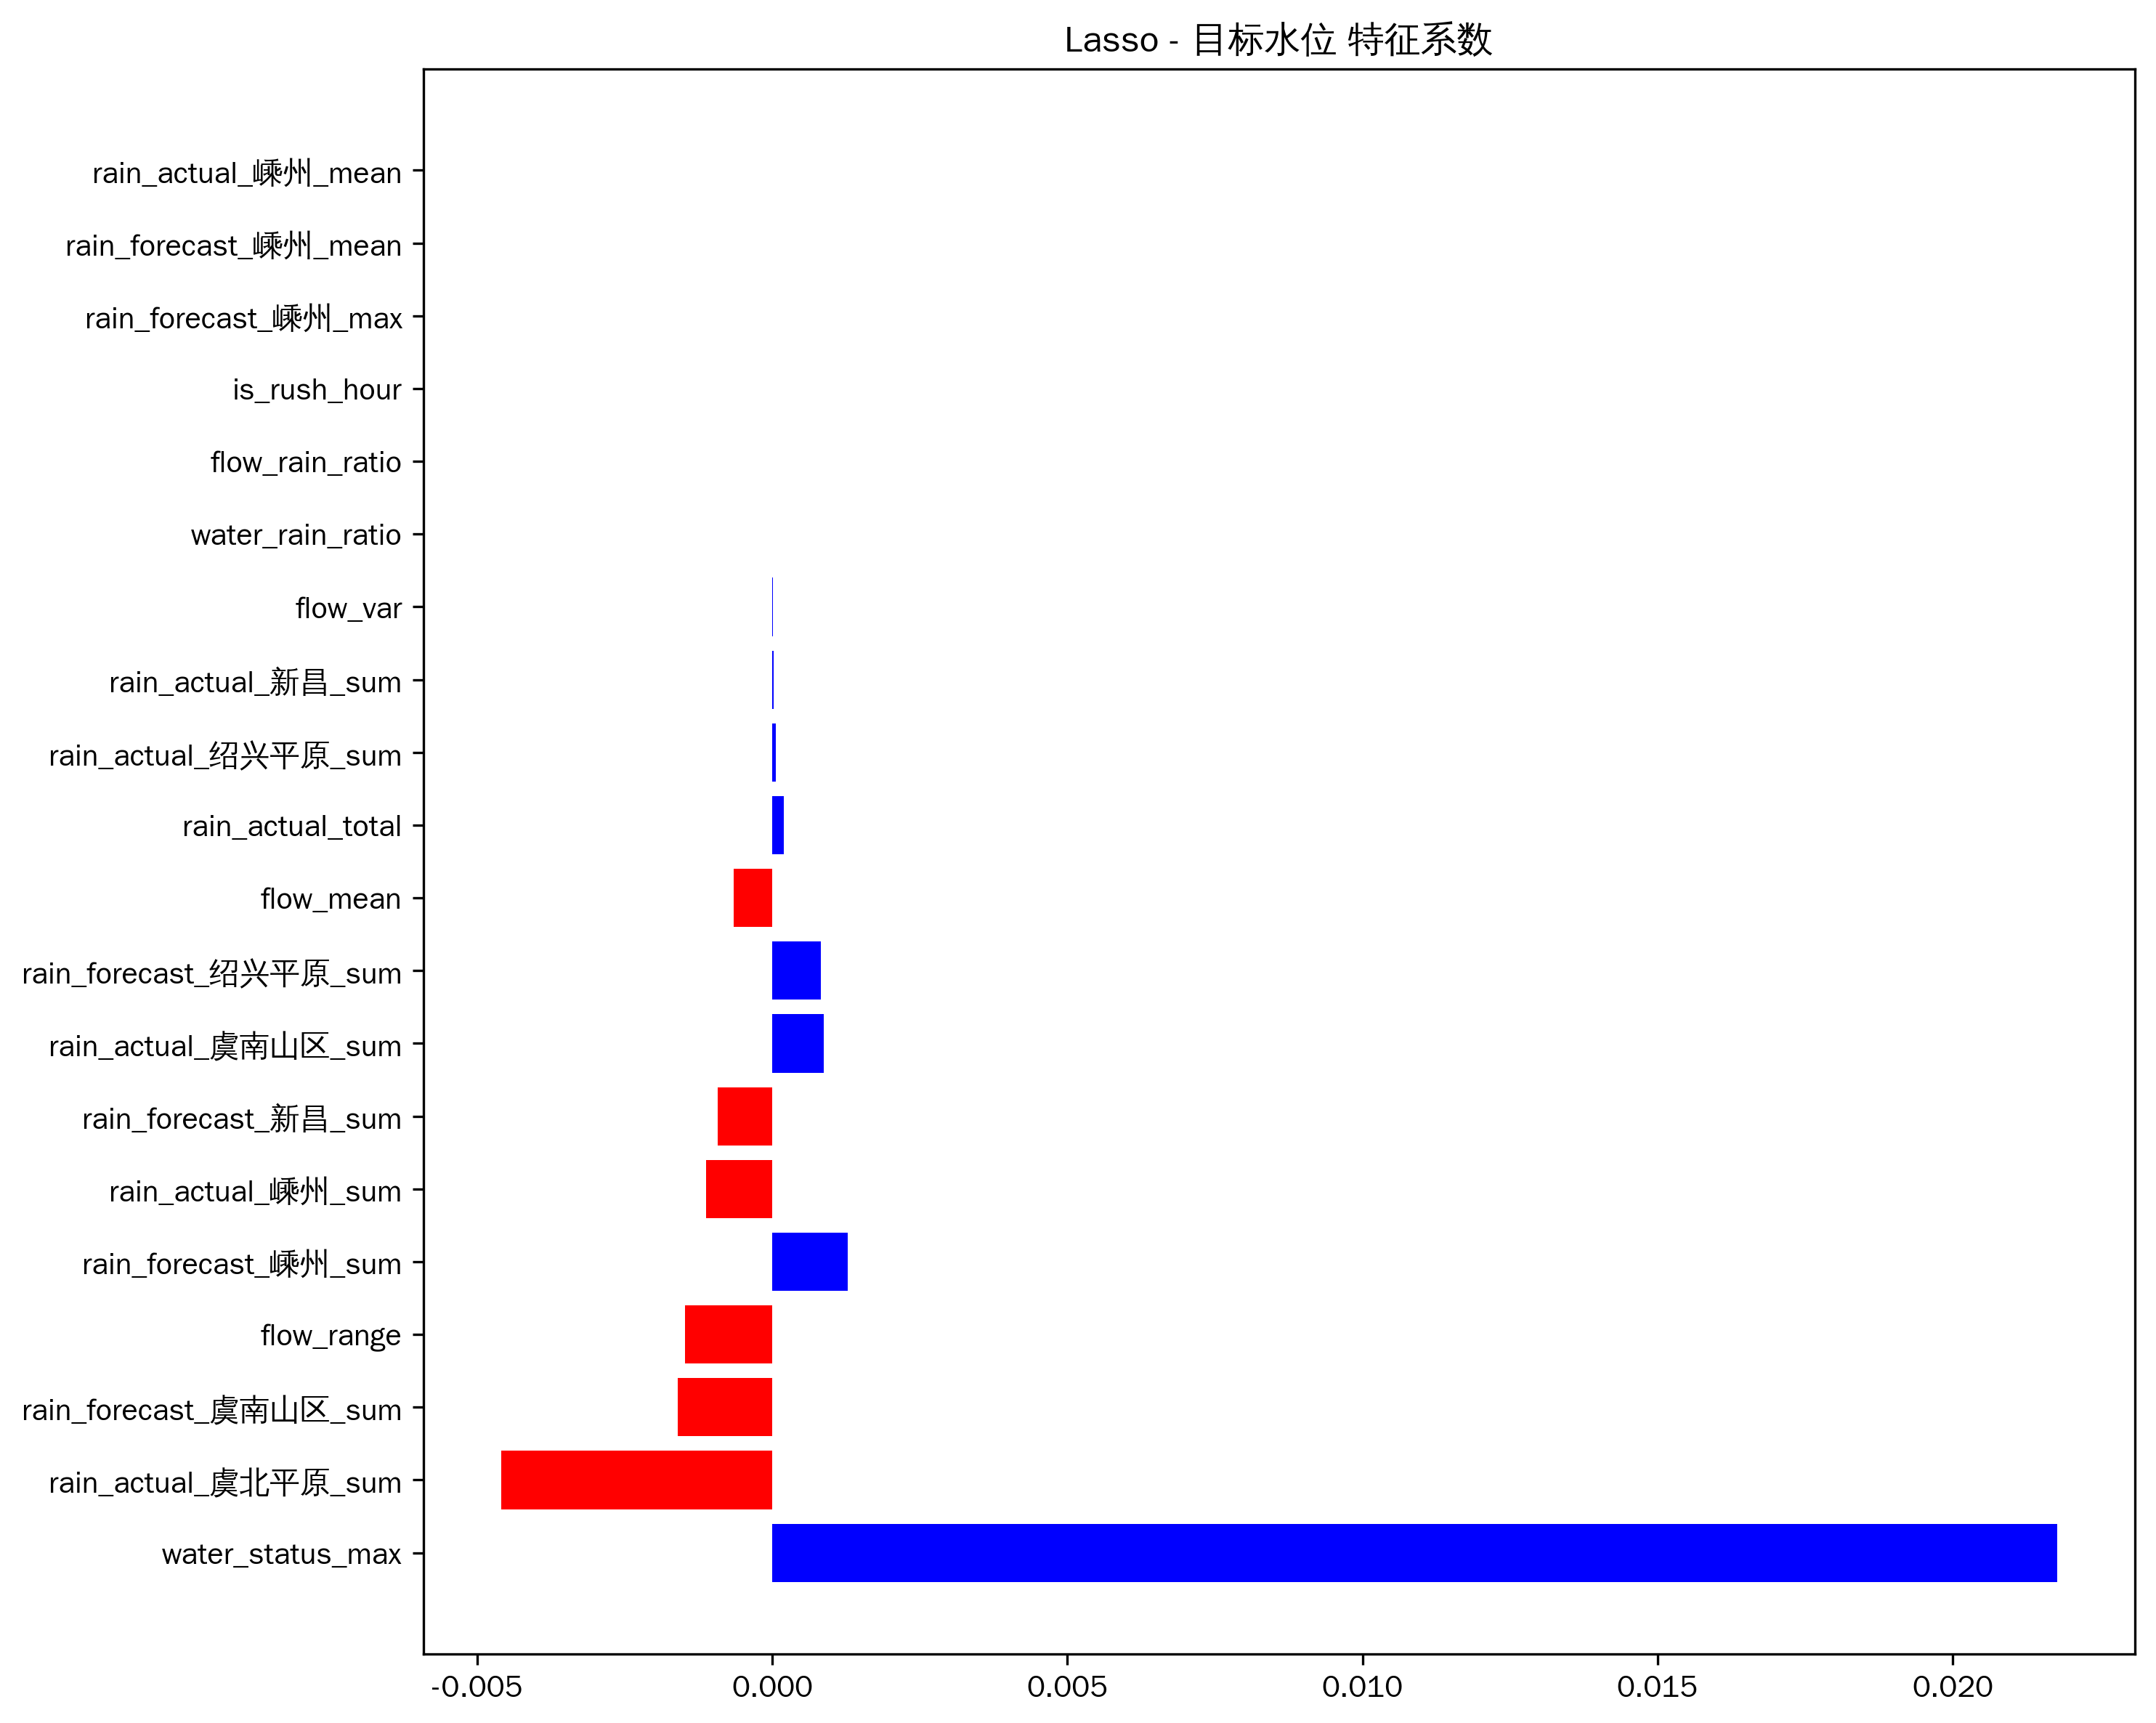

Data behind this chart, as committed beside it:
feature, coefficient
water_status_max, 0.02177
rain_actual_虞北平原_sum, -0.004595
rain_forecast_虞南山区_sum, -0.001602
flow_range, -0.001476
rain_forecast_嵊州_sum, 0.001276
rain_actual_嵊州_sum, -0.001123
rain_forecast_新昌_sum, -0.0009192
rain_actual_虞南山区_sum, 0.0008698
rain_forecast_绍兴平原_sum, 0.0008271
flow_mean, -0.0006491
rain_actual_total, 0.000196
rain_actual_绍兴平原_sum, 5.429118028165747e-05
rain_actual_新昌_sum, 2.743982144669917e-05
flow_var, 9.57011114313471e-06
water_rain_ratio, 5.509472501239526e-09
flow_rain_ratio, -2.1883893860307144e-09
is_rush_hour, 0.0
rain_forecast_嵊州_max, 0.0
rain_forecast_嵊州_mean, 0.0
rain_actual_嵊州_mean, 0.0
